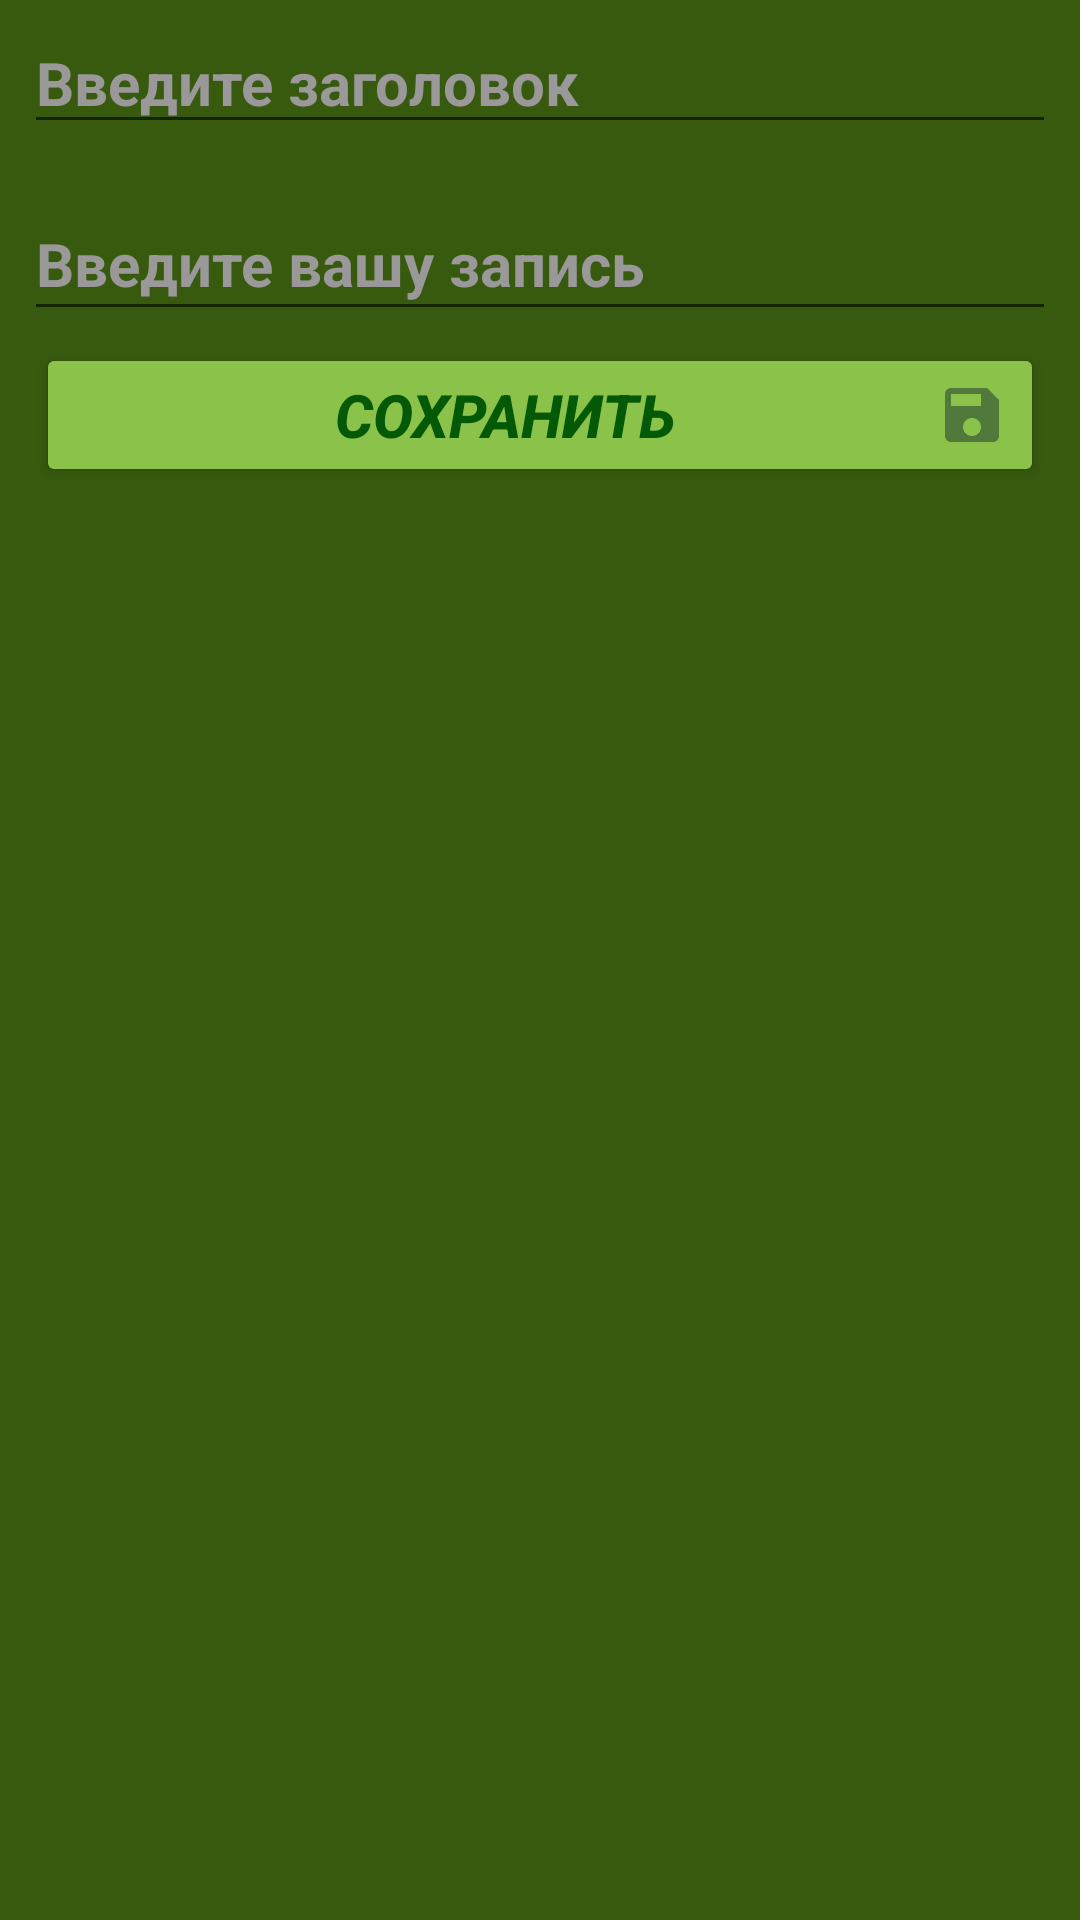

Reconstruct the res/layout file that produces this screen, plus the resources it refers to.
<!-- AndroidManifest.xml: application theme Theme.SurvivalAssistant -->
<!-- res/layout/fragment_note.xml -->
<?xml version="1.0" encoding="utf-8"?>
<androidx.constraintlayout.widget.ConstraintLayout xmlns:android="http://schemas.android.com/apk/res/android"
    xmlns:app="http://schemas.android.com/apk/res-auto"
    xmlns:tools="http://schemas.android.com/tools"
    android:id="@+id/clFrag"
    android:layout_width="match_parent"
    android:layout_height="wrap_content"
    android:layout_marginLeft="12dp"
    android:layout_marginRight="12dp"
    android:background="#375A0E"
    tools:context=".BlankFragment">

    <EditText
        android:id="@+id/etTitle"
        android:layout_width="0dp"
        android:layout_height="wrap_content"
        android:layout_marginStart="8dp"
        android:layout_marginTop="4dp"
        android:layout_marginEnd="8dp"
        android:ems="10"
        android:hint="Введите заголовок"
        android:inputType="textMultiLine"
        android:textColor="@color/white"
        android:textColorHint="#9A9898"
        android:textSize="20sp"
        android:textStyle="bold"
        app:layout_constraintEnd_toEndOf="parent"
        app:layout_constraintStart_toStartOf="parent"
        app:layout_constraintTop_toTopOf="parent" />

    <EditText
        android:id="@+id/etContent"
        android:layout_width="0dp"
        android:layout_height="wrap_content"
        android:layout_marginStart="8dp"
        android:layout_marginTop="4dp"
        android:layout_marginEnd="8dp"
        android:layout_marginBottom="4dp"
        android:ems="10"
        android:hint="Введите вашу запись "
        android:inputType="textMultiLine"
        android:minHeight="48dp"
        android:textColor="@color/white"
        android:textColorHint="#9A9898"
        android:textSize="20sp"
        android:textStyle="bold"
        app:layout_constraintBottom_toBottomOf="parent"
        app:layout_constraintEnd_toEndOf="parent"
        app:layout_constraintHorizontal_bias="0.0"
        app:layout_constraintStart_toStartOf="parent"
        app:layout_constraintTop_toBottomOf="@+id/etTitle"
        app:layout_constraintVertical_bias="0.019" />

    <Button
        android:id="@+id/btSaveNote"
        android:layout_width="0dp"
        android:layout_height="wrap_content"
        android:layout_margin="4dp"
        android:backgroundTint="#8BC34A"
        android:drawableRight="@drawable/ic_baseline_save_24"
        android:text="Сохранить"
        android:textColor="#045907"
        android:textSize="20sp"
        android:textStyle="bold|italic"
        app:cornerRadius="10dp"
        app:layout_constraintBottom_toBottomOf="parent"
        app:layout_constraintEnd_toEndOf="@+id/etContent"
        app:layout_constraintHorizontal_bias="0.0"
        app:layout_constraintStart_toStartOf="@+id/etContent"
        app:layout_constraintTop_toBottomOf="@+id/etContent"
        app:layout_constraintVertical_bias="0.0" />

</androidx.constraintlayout.widget.ConstraintLayout>
<!-- resources referenced by this layout -->
<resources>
  <color name="white">#FFFFFFFF</color>
  <!-- drawable ic_baseline_save_24 (drawable) -->
  <vector android:height="24dp" android:tint="#51793C"
      android:viewportHeight="24" android:viewportWidth="24"
      android:width="24dp" xmlns:android="http://schemas.android.com/apk/res/android">
      <path android:fillColor="@android:color/white" android:pathData="M17,3L5,3c-1.11,0 -2,0.9 -2,2v14c0,1.1 0.89,2 2,2h14c1.1,0 2,-0.9 2,-2L21,7l-4,-4zM12,19c-1.66,0 -3,-1.34 -3,-3s1.34,-3 3,-3 3,1.34 3,3 -1.34,3 -3,3zM15,9L5,9L5,5h10v4z"/>
  </vector>
  <style name="Theme.SurvivalAssistant" parent="Theme.MaterialComponents.DayNight.NoActionBar">
          
          <item name="colorPrimary">@color/purple_500</item>
          <item name="colorPrimaryVariant">#3C6111</item>
          <item name="colorOnPrimary">@color/white</item>
          
          <item name="colorSecondary">@color/teal_200</item>
          <item name="colorSecondaryVariant">@color/teal_700</item>
          <item name="colorOnSecondary">@color/black</item>
          
          <item name="android:statusBarColor" tools:targetApi="l">?attr/colorPrimaryVariant</item>
          
          <item name="android:windowFullscreen">true</item>
      </style>
  <color name="purple_500">#FF6200EE</color>
  <color name="teal_200">#FF03DAC5</color>
  <color name="teal_700">#FF018786</color>
  <color name="black">#FF000000</color>
</resources>
